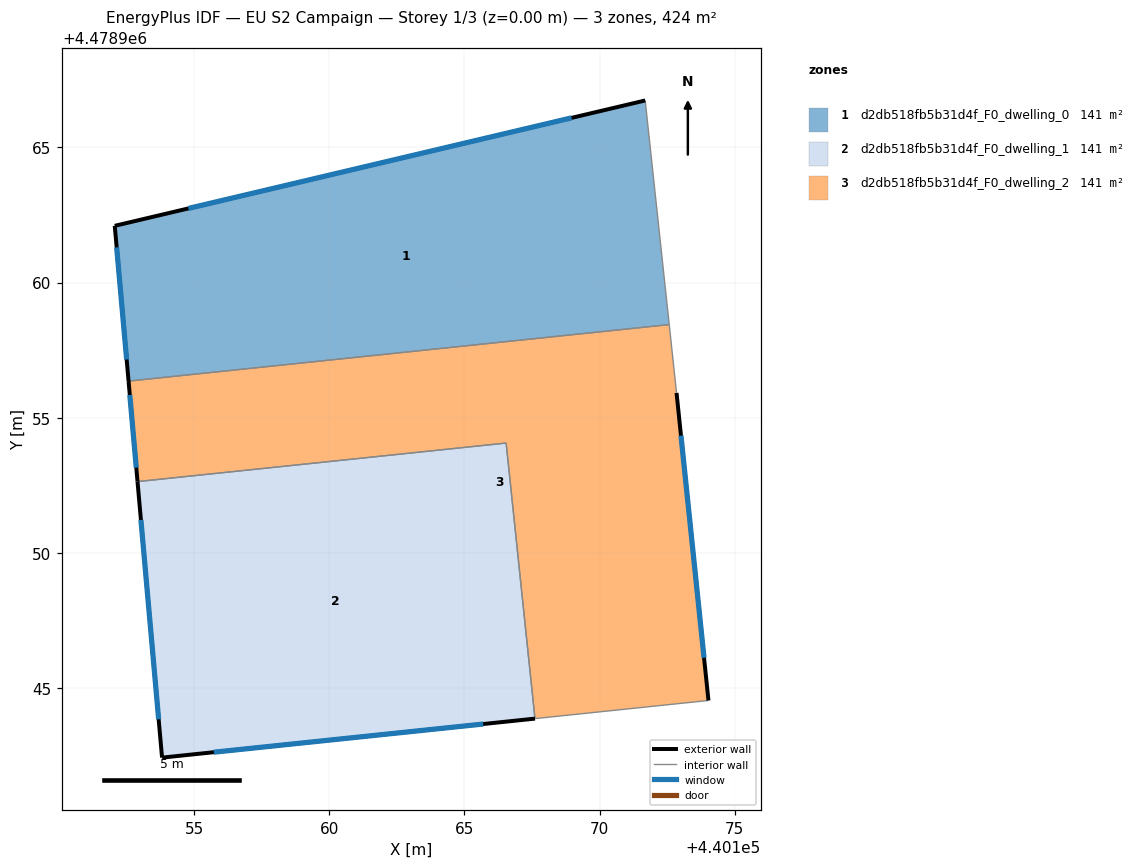
=== STOREY PLAN SPEC (per zone: floor XY polygon, exterior-wall plan segments, windows/doors) ===
zone 1: d2db518fb5b31d4f_F0_dwelling_0  (141.4 m²)
  floor: (440171.69, 4478966.74) (440172.58, 4478958.45) (440152.57, 4478956.36) (440152.06, 4478962.10)
  exterior wall: (440152.06, 4478962.10) – (440152.57, 4478956.36)  [5.8 m]
    window: (440152.13, 4478961.30) – (440152.50, 4478957.15)  [9.0 m²]
  exterior wall: (440171.69, 4478966.74) – (440152.06, 4478962.10)  [20.2 m]
    window: (440168.96, 4478966.09) – (440154.79, 4478962.74)  [31.6 m²]
  interior walls: 2
zone 2: d2db518fb5b31d4f_F0_dwelling_1  (141.4 m²)
  floor: (440166.54, 4478954.06) (440167.61, 4478943.87) (440153.81, 4478942.43) (440152.90, 4478952.64)
  exterior wall: (440152.90, 4478952.64) – (440153.81, 4478942.43)  [10.3 m]
    window: (440153.03, 4478951.22) – (440153.69, 4478943.84)  [16.1 m²]
  exterior wall: (440153.81, 4478942.43) – (440167.61, 4478943.87)  [13.9 m]
    window: (440155.73, 4478942.63) – (440165.69, 4478943.67)  [21.7 m²]
  interior walls: 2
zone 3: d2db518fb5b31d4f_F0_dwelling_2  (141.4 m²)
  floor: (440172.58, 4478958.45) (440172.85, 4478955.92) (440174.03, 4478944.54) (440167.61, 4478943.87) (440166.54, 4478954.06) (440152.90, 4478952.64) (440152.57, 4478956.36)
  exterior wall: (440152.57, 4478956.36) – (440152.90, 4478952.64)  [3.7 m]
    window: (440152.62, 4478955.84) – (440152.86, 4478953.15)  [5.8 m²]
  exterior wall: (440174.03, 4478944.54) – (440172.85, 4478955.92)  [11.4 m]
    window: (440173.86, 4478946.12) – (440173.01, 4478954.34)  [17.9 m²]
  interior walls: 5

=== DERIVED (storey summary) ===
Building: EU S2 Campaign
Storey: 1 of 3  (floor level z = 0.00 m)
Storey gross floor area: 424.1 m²
Zones on this storey: 3
  - d2db518fb5b31d4f_F0_dwelling_0: floor 141.4 m²; exterior wall 25.9 m (77.8 m²); 2 window(s) 40.6 m²; WWR 52.2%
  - d2db518fb5b31d4f_F0_dwelling_1: floor 141.4 m²; exterior wall 24.1 m (72.4 m²); 2 window(s) 37.8 m²; WWR 52.2%
  - d2db518fb5b31d4f_F0_dwelling_2: floor 141.4 m²; exterior wall 15.2 m (45.5 m²); 2 window(s) 23.8 m²; WWR 52.2%
Zone adjacency (shared interzone walls):
  - d2db518fb5b31d4f_F0_dwelling_0 ↔ d2db518fb5b31d4f_F0_dwelling_2
  - d2db518fb5b31d4f_F0_dwelling_1 ↔ d2db518fb5b31d4f_F0_dwelling_2